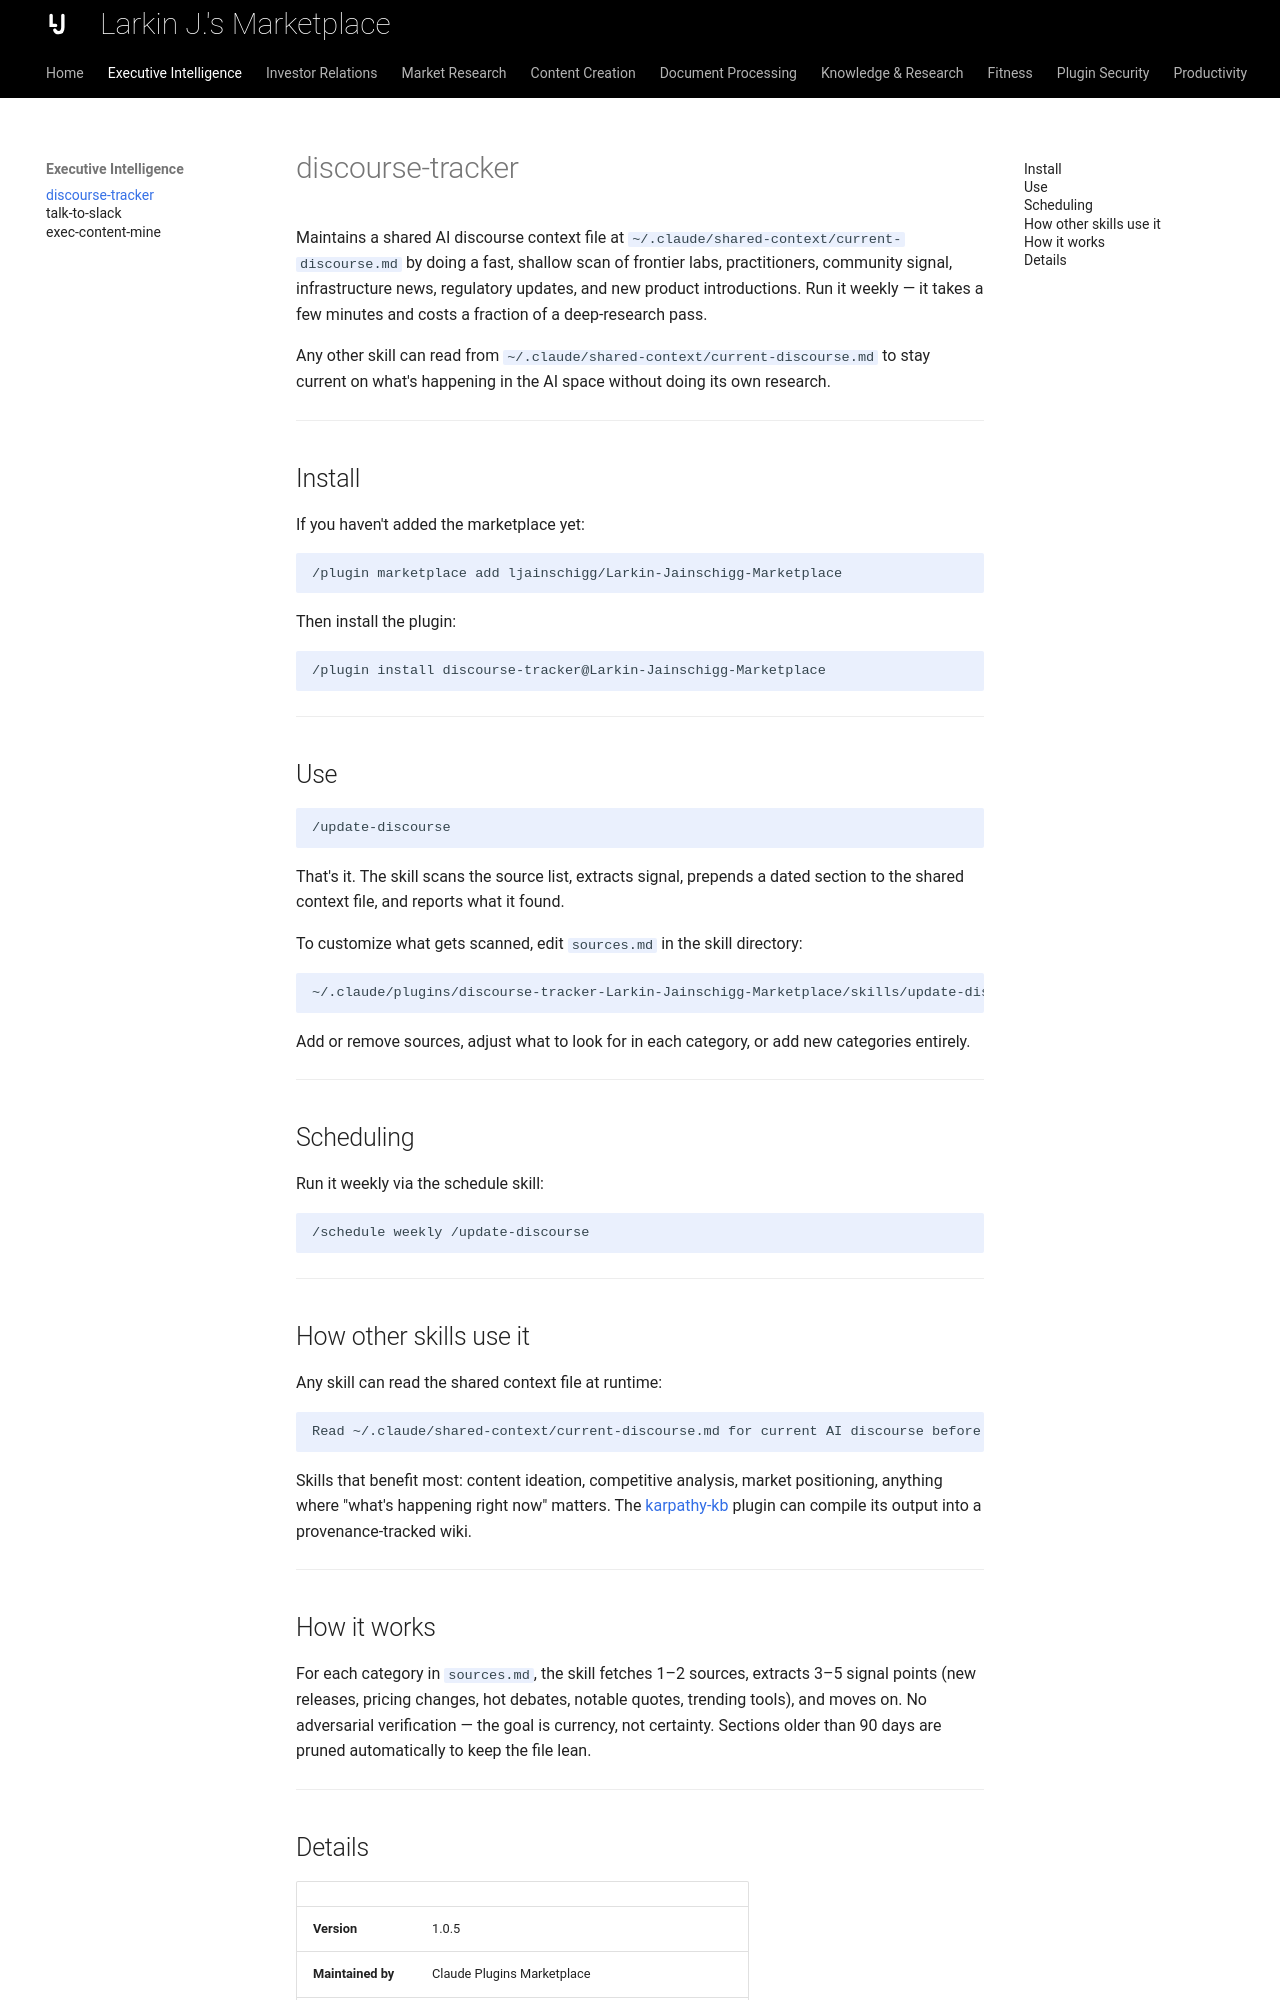

repository: ljainschigg/Larkin-Jainschigg-Marketplace · page: skills/discourse-tracker/index.html · generator: mkdocs

---
description: "Track what the AI industry is talking about right now, and keep a summary on hand so your writing and research stay current."
---

# discourse-tracker

Maintains a shared AI discourse context file at `~/.claude/shared-context/current-discourse.md` by doing a fast, shallow scan of frontier labs, practitioners, community signal, infrastructure news, regulatory updates, and new product introductions. Run it weekly — it takes a few minutes and costs a fraction of a deep-research pass.

Any other skill can read from `~/.claude/shared-context/current-discourse.md` to stay current on what's happening in the AI space without doing its own research.

---

## Install

If you haven't added the marketplace yet:

```
/plugin marketplace add ljainschigg/Larkin-Jainschigg-Marketplace
```

Then install the plugin:

```
/plugin install discourse-tracker@Larkin-Jainschigg-Marketplace
```

---

## Use

```
/update-discourse
```

That's it. The skill scans the source list, extracts signal, prepends a dated section to the shared context file, and reports what it found.

To customize what gets scanned, edit `sources.md` in the skill directory:

```
~/.claude/plugins/discourse-tracker-Larkin-Jainschigg-Marketplace/skills/update-discourse/sources.md
```

Add or remove sources, adjust what to look for in each category, or add new categories entirely.

---

## Scheduling

Run it weekly via the schedule skill:

```
/schedule weekly /update-discourse
```

---

## How other skills use it

Any skill can read the shared context file at runtime:

```
Read ~/.claude/shared-context/current-discourse.md for current AI discourse before proceeding.
```

Skills that benefit most: content ideation, competitive analysis, market positioning, anything where "what's happening right now" matters. The [karpathy-kb](karpathy-kb.md) plugin can compile its output into a provenance-tracked wiki.

---
